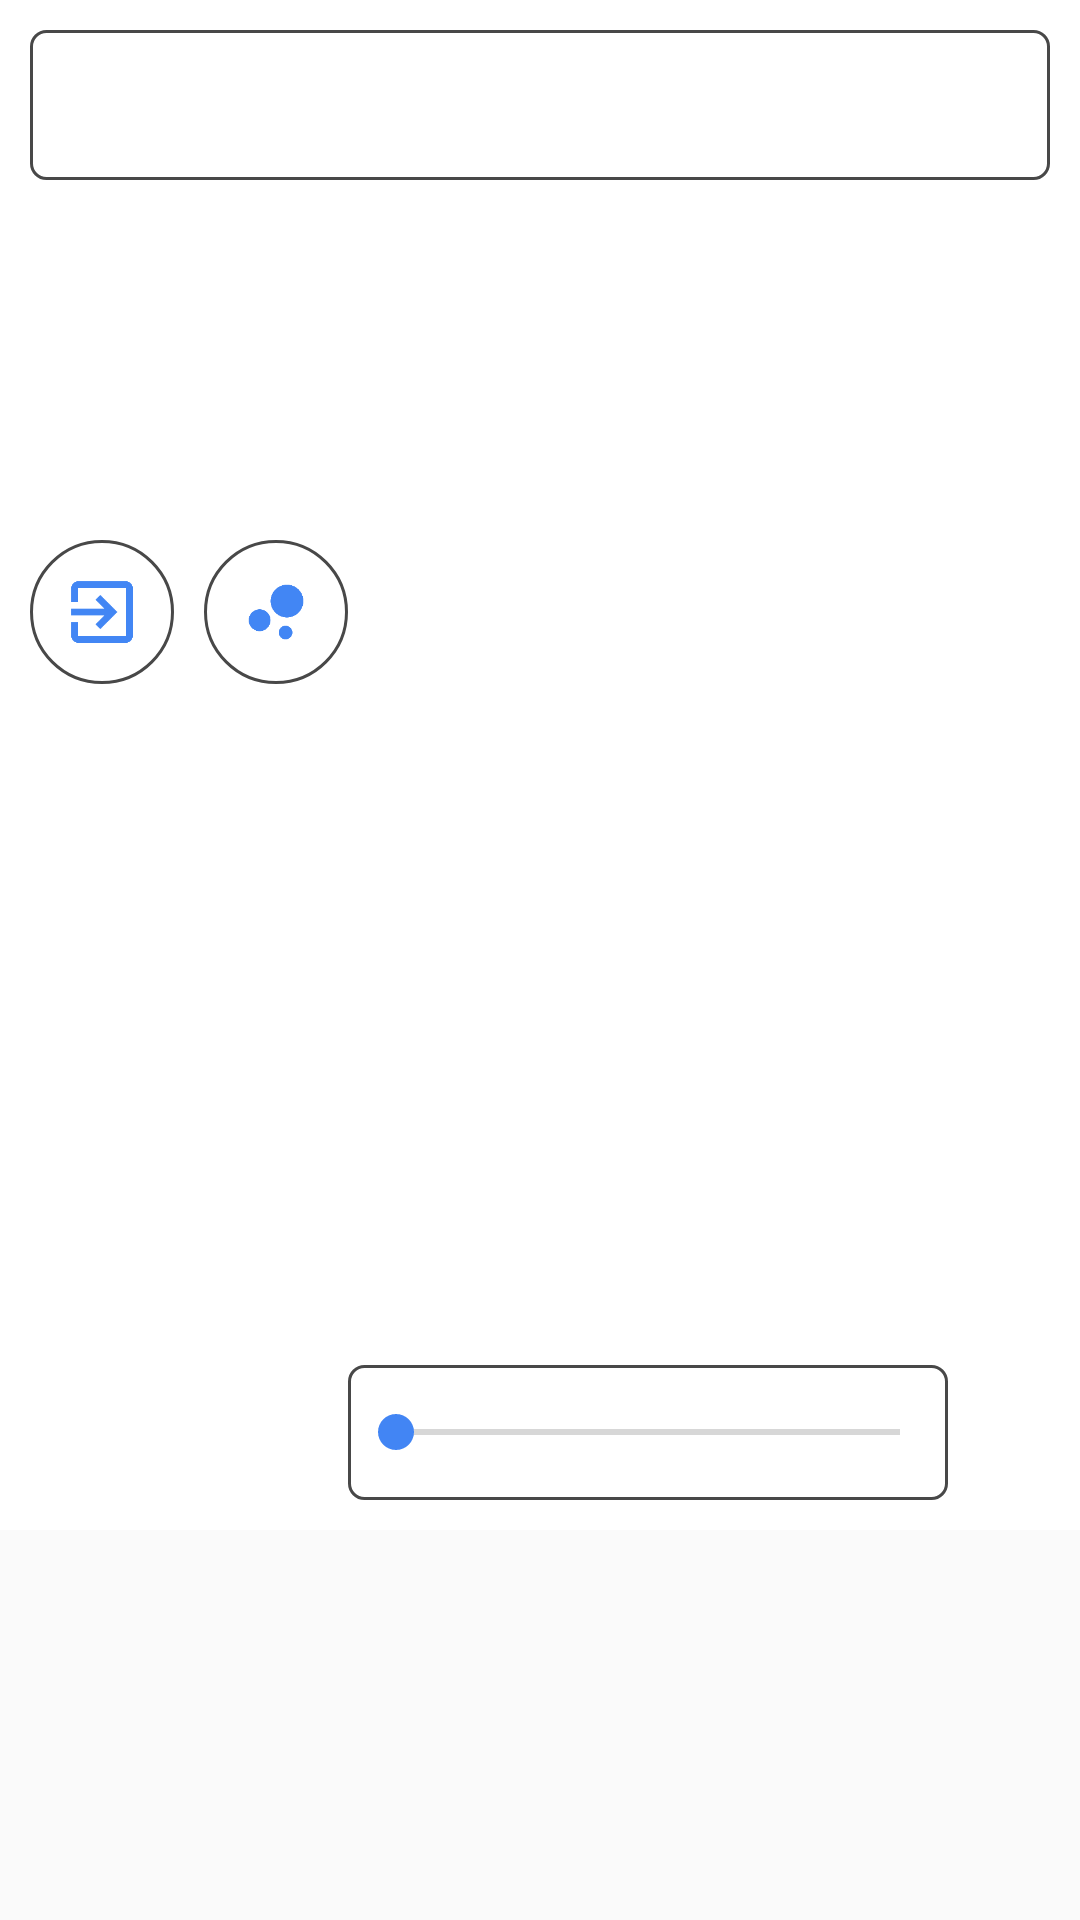

Write the Android layout XML for this screen, with the resource values it uses.
<!-- AndroidManifest.xml: application theme c -->
<!-- res/layout/a.xml -->
<?xml version="1.0" encoding="utf-8" ?>
<ScrollView xmlns:android="http://schemas.android.com/apk/res/android" xmlns:app="http://schemas.android.com/apk/res-auto" android:layout_width="fill_parent" android:layout_height="fill_parent" android:animateLayoutChanges="true">
<LinearLayout android:orientation="vertical" android:background="@color/b" android:padding="@dimen/e" android:layout_width="fill_parent" android:layout_height="fill_parent" android:animateLayoutChanges="true">
	<EditText android:gravity="center" android:layout_gravity="top" android:id="@id/a" android:background="@drawable/a" android:focusable="true" android:focusableInTouchMode="true" android:layout_width="fill_parent" android:layout_height="@dimen/h" android:maxLines="1" android:inputType="text" />
	<LinearLayout android:layout_width="fill_parent" android:layout_height="fill_parent" android:layout_marginTop="@dimen/i">
		<ImageButton android:id="@id/c" android:background="@drawable/c" android:layout_width="wrap_content" android:layout_height="wrap_content" android:src="@drawable/d" />
		<ImageButton android:id="@id/b" android:background="@drawable/c" android:layout_width="wrap_content" android:layout_height="wrap_content" android:layout_marginLeft="@dimen/k" android:src="@drawable/b" />
		<SeekBar android:id="@id/d" android:background="@drawable/a" android:layout_width="@dimen/j" android:layout_height="@dimen/f" android:layout_marginTop="@dimen/g" />
	</LinearLayout>
</LinearLayout>
</ScrollView>
<!-- resources referenced by this layout -->
<resources>
  <color name="b">#ffffffff</color>
  <dimen name="e">10.0dip</dimen>
  <dimen name="f">45.0dip</dimen>
  <dimen name="g">275.0dip</dimen>
  <dimen name="h">50.0dip</dimen>
  <dimen name="i">120.0dip</dimen>
  <dimen name="j">200.0dip</dimen>
  <dimen name="k">10.0dip</dimen>
  <!-- drawable a (drawable) -->
  <?xml version="1.0" encoding="utf-8" ?>
  <shape xmlns:android="http://schemas.android.com/apk/res/android">
  	<stroke android:width="@dimen/a" android:color="@color/e" />
  	<solid android:paddingLeft="@dimen/b" android:paddingTop="@dimen/b" android:color="@color/b" />
  	<corners android:radius="@dimen/c" />
  	<padding android:left="@dimen/d" android:top="@dimen/d" android:right="@dimen/d" android:bottom="@dimen/d" />
  </shape>
  <!-- drawable b: webp bitmap (drawable-hdpi, 840 bytes) -->
  <!-- drawable c (drawable) -->
  <?xml version="1.0" encoding="utf-8" ?>
  <shape xmlns:android="http://schemas.android.com/apk/res/android">
  	<stroke android:width="@dimen/q" android:color="@color/e" />
  	<solid android:paddingLeft="@dimen/s" android:paddingTop="@dimen/s" android:color="@color/b" />
  	<corners android:radius="@dimen/t" />
  	<padding android:left="@dimen/r" android:top="@dimen/r" android:right="@dimen/r" android:bottom="@dimen/r" />
  </shape>
  <!-- drawable d: webp bitmap (drawable-hdpi, 753 bytes) -->
  <style name="c" parent="@android:style/Theme.Material.Light"><item name="android:textColorPrimary">@color/e</item><item name="android:windowNoTitle">true</item><item name="android:windowContentTransitions">true</item><item name="android:colorPrimary">@color/a</item><item name="android:colorPrimaryDark">@color/b</item><item name="android:colorAccent">@color/c</item><item name="android:statusBarColor">@color/c</item><item name="android:navigationBarColor">@color/d</item><item name="android:windowLightStatusBar">false</item></style>
  <dimen name="a">1.0dip</dimen>
  <color name="e">#ff484848</color>
  <dimen name="b">1.0dip</dimen>
  <dimen name="c">5.0dip</dimen>
  <dimen name="d">5.0dip</dimen>
  <dimen name="q">1.0dip</dimen>
  <dimen name="s">0.0dip</dimen>
  <dimen name="t">30.0dip</dimen>
  <dimen name="r">0.0dip</dimen>
  <color name="a">#ffffffff</color>
  <color name="c">#ff4285f4</color>
  <color name="d">#ff212121</color>
</resources>
